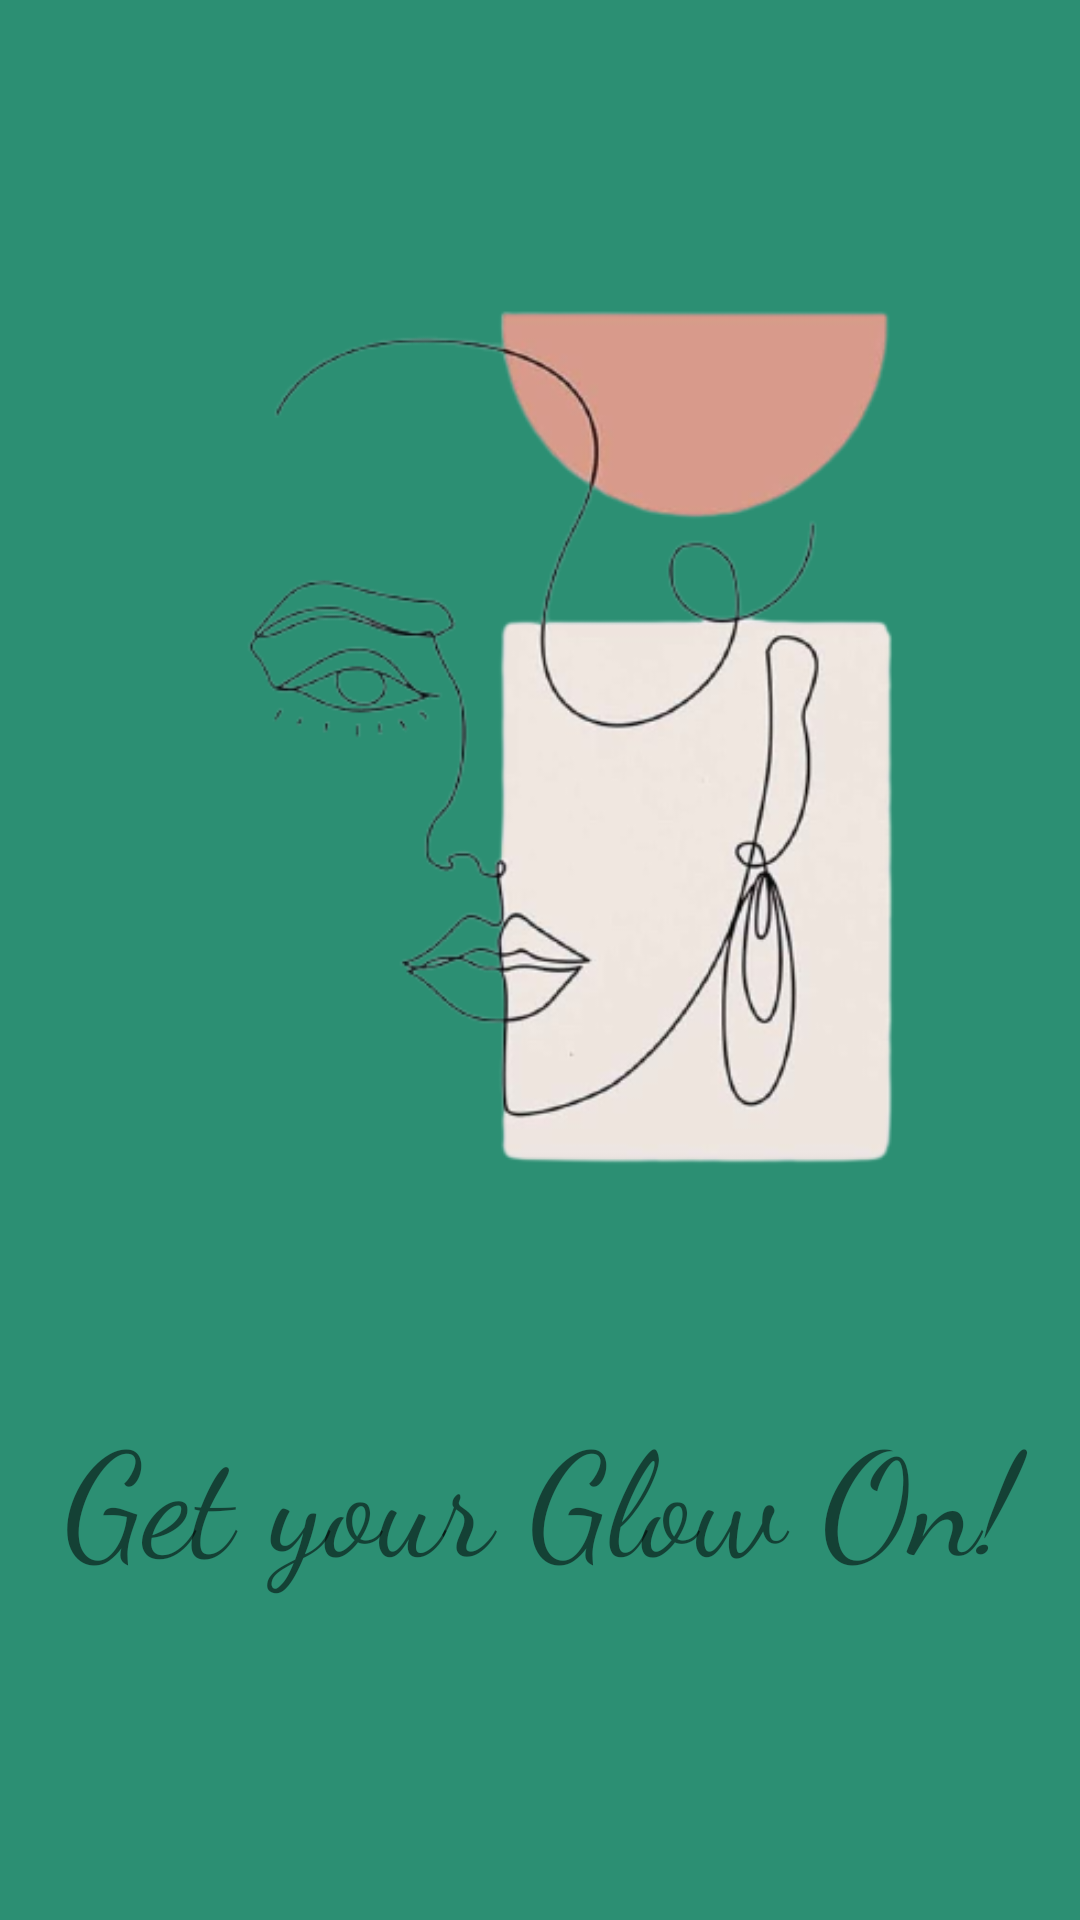

This screen was rendered from an Android layout file. Write that file and the resources it references.
<!-- AndroidManifest.xml: application theme Theme.BrandApplication -->
<!-- res/layout/activity_main.xml -->
<?xml version="1.0" encoding="utf-8"?>
<androidx.constraintlayout.widget.ConstraintLayout xmlns:android="http://schemas.android.com/apk/res/android"
    xmlns:app="http://schemas.android.com/apk/res-auto"
    xmlns:tools="http://schemas.android.com/tools"
    android:layout_width="match_parent"
    android:layout_height="match_parent"
    tools:context=".MainActivity"
    android:background="@color/green">

    <ImageView
        android:id="@+id/imgFace"
        android:layout_width="360dp"
        android:layout_height="425dp"
        android:layout_marginStart="16dp"
        android:layout_marginTop="32dp"
        android:layout_marginEnd="16dp"
        app:layout_constraintEnd_toEndOf="parent"
        app:layout_constraintStart_toStartOf="parent"
        app:layout_constraintTop_toTopOf="parent"
        app:srcCompat="@drawable/face" />

    <TextView
        android:id="@+id/tvFace"
        android:layout_width="0dp"
        android:layout_height="wrap_content"
        android:layout_marginTop="8dp"
        android:fontFamily="cursive"
        android:text="Get your Glow On!"
        android:textAlignment="center"
        android:textSize="48sp"
        app:layout_constraintEnd_toEndOf="parent"
        app:layout_constraintStart_toStartOf="parent"
        app:layout_constraintTop_toBottomOf="@+id/imgFace" />
</androidx.constraintlayout.widget.ConstraintLayout>
<!-- resources referenced by this layout -->
<resources>
  <color name="green">#2C8F73</color>
  <!-- drawable face: jpg bitmap (drawable, 77842 bytes) -->
  <style name="Theme.BrandApplication" parent="Theme.MaterialComponents.DayNight.NoActionBar">
          
          <item name="colorPrimary">@color/purple_500</item>
          <item name="colorPrimaryVariant">@color/purple_700</item>
          <item name="colorOnPrimary">@color/white</item>
          
          <item name="colorSecondary">@color/teal_200</item>
          <item name="colorSecondaryVariant">@color/teal_700</item>
          <item name="colorOnSecondary">@color/black</item>
          
          <item name="android:statusBarColor" tools:targetApi="l">?attr/colorPrimaryVariant</item>
          
      </style>
  <color name="purple_500">#FF6200EE</color>
  <color name="purple_700">#FF3700B3</color>
  <color name="white">#FFFFFFFF</color>
  <color name="teal_200">#FF03DAC5</color>
  <color name="teal_700">#FF018786</color>
  <color name="black">#FF000000</color>
</resources>
